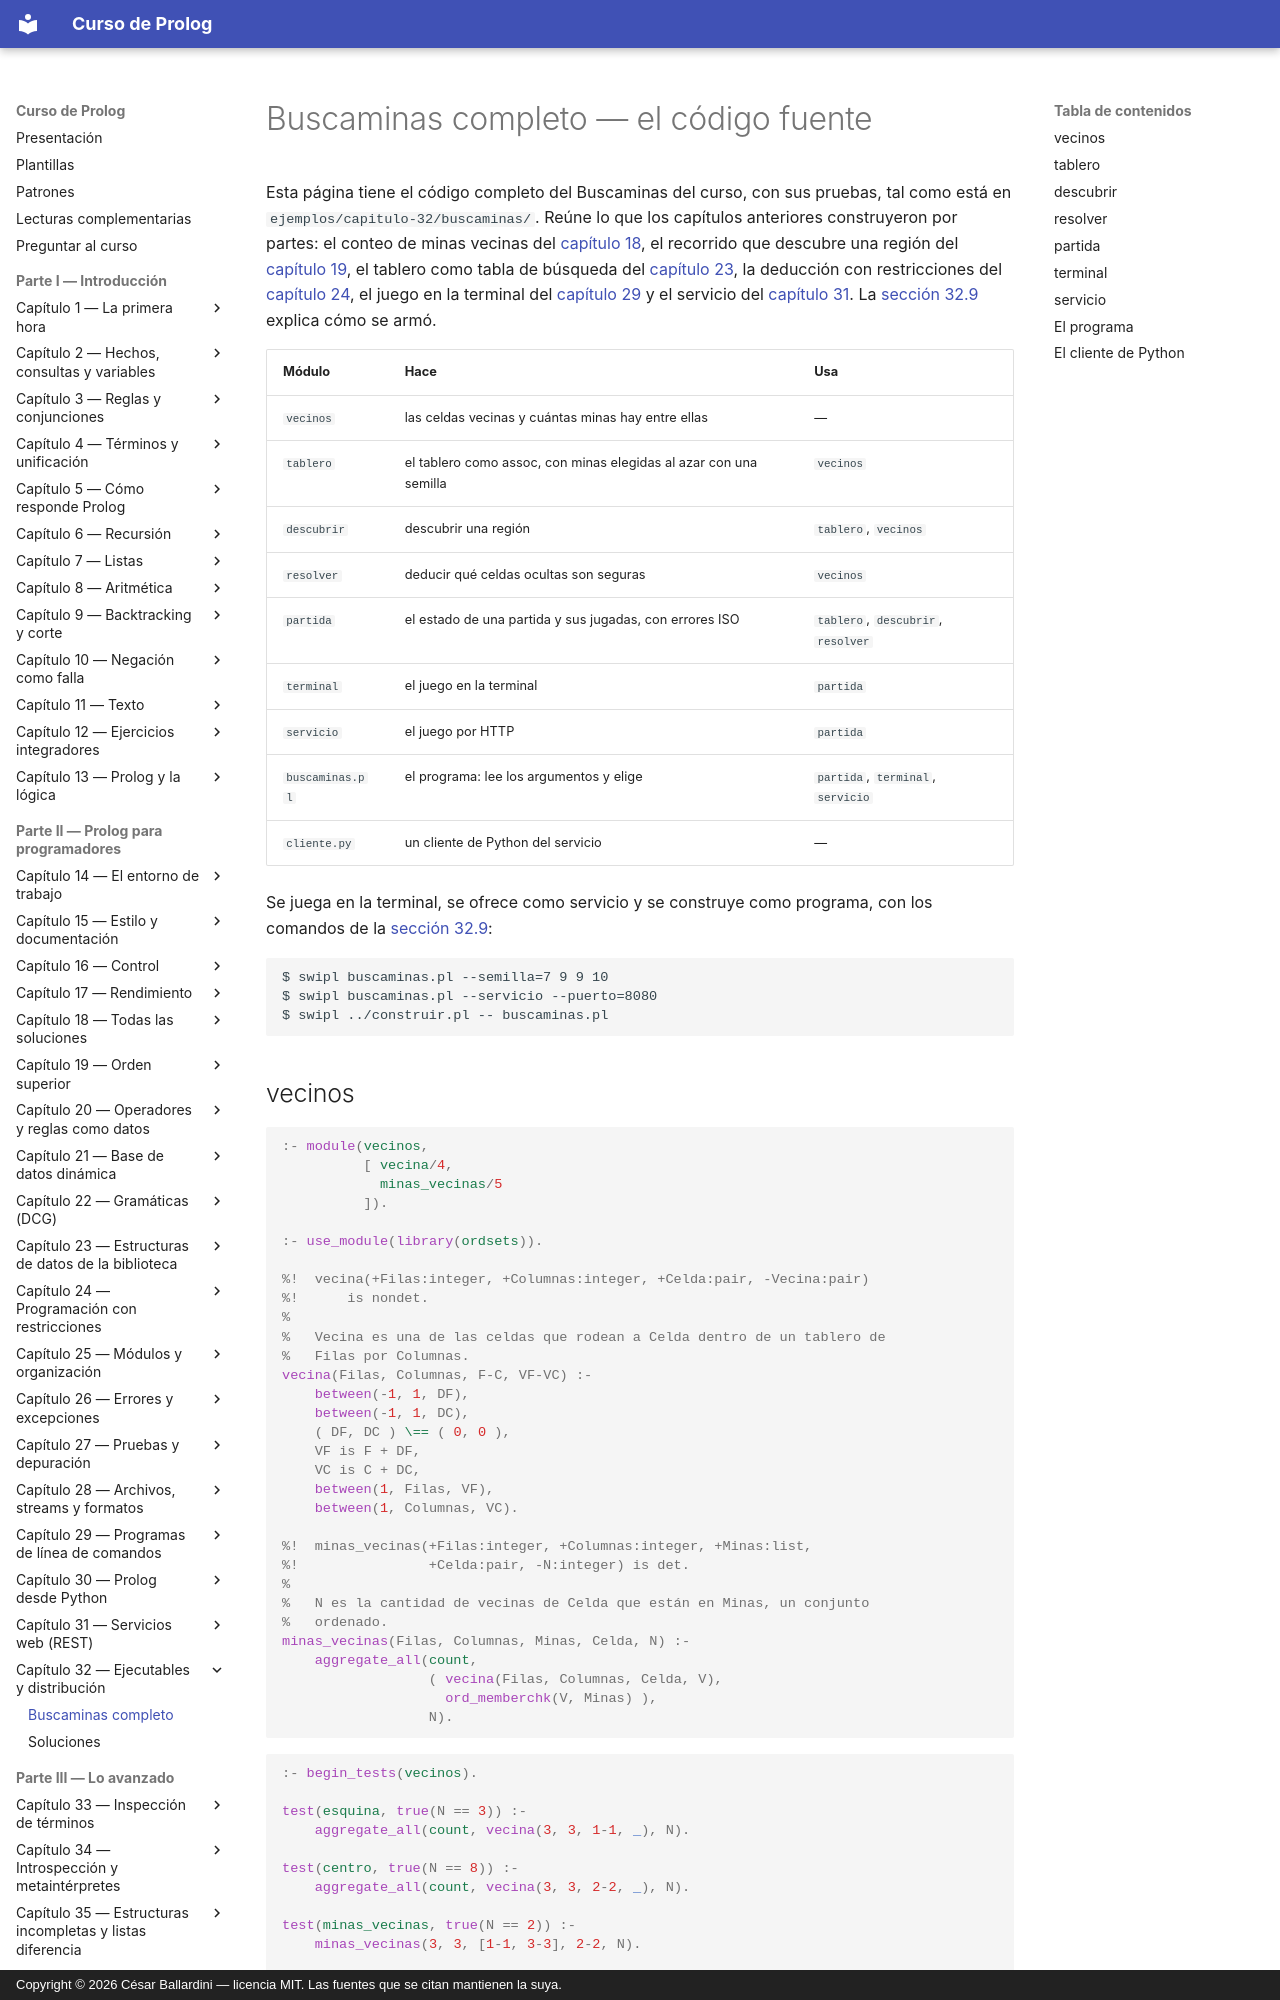

repository: CesarBallardini/curso-de-prolog · page: capitulo-32-ejecutables-y-distribucion/buscaminas/index.html · generator: mkdocs · copyright: Copyright © 2026 César Ballardini — licencia MIT. Las fuentes que se citan mantienen la suya.

# Buscaminas completo — el código fuente

Esta página tiene el código completo del Buscaminas del curso, con sus
pruebas, tal como está en `ejemplos/capitulo-32/buscaminas/`. Reúne lo que
los capítulos anteriores construyeron por partes: el conteo de minas vecinas
del [capítulo 18](../capitulo-18-todas-las-soluciones/index.md), el recorrido que descubre una región del
[capítulo 19](../capitulo-19-orden-superior/index.md), el tablero como tabla de búsqueda del [capítulo 23](../capitulo-23-estructuras-de-datos-de-la-biblioteca/index.md),
la deducción con restricciones del [capítulo 24](../capitulo-24-programacion-con-restricciones/index.md), el juego en la terminal del
[capítulo 29](../capitulo-29-programas-de-linea-de-comandos/index.md) y el servicio del [capítulo 31](../capitulo-31-servicios-web-rest/index.md). La
[sección 32.9](index.md#329-buscaminas-completo) explica cómo se armó.

| Módulo | Hace | Usa |
|---|---|---|
| `vecinos` | las celdas vecinas y cuántas minas hay entre ellas | — |
| `tablero` | el tablero como assoc, con minas elegidas al azar con una semilla | `vecinos` |
| `descubrir` | descubrir una región | `tablero`, `vecinos` |
| `resolver` | deducir qué celdas ocultas son seguras | `vecinos` |
| `partida` | el estado de una partida y sus jugadas, con errores ISO | `tablero`, `descubrir`, `resolver` |
| `terminal` | el juego en la terminal | `partida` |
| `servicio` | el juego por HTTP | `partida` |
| `buscaminas.pl` | el programa: lee los argumentos y elige | `partida`, `terminal`, `servicio` |
| `cliente.py` | un cliente de Python del servicio | — |

Se juega en la terminal, se ofrece como servicio y se construye como
programa, con los comandos de la [sección 32.9](index.md#329-buscaminas-completo):

```text
$ swipl buscaminas.pl --semilla=7 9 9 10
$ swipl buscaminas.pl --servicio --puerto=8080
$ swipl ../construir.pl -- buscaminas.pl
```

## vecinos

<!-- ejemplo: capitulo-32/buscaminas/vecinos.pl -->
```prolog
:- module(vecinos,
          [ vecina/4,
            minas_vecinas/5
          ]).

:- use_module(library(ordsets)).

%!  vecina(+Filas:integer, +Columnas:integer, +Celda:pair, -Vecina:pair)
%!      is nondet.
%
%   Vecina es una de las celdas que rodean a Celda dentro de un tablero de
%   Filas por Columnas.
vecina(Filas, Columnas, F-C, VF-VC) :-
    between(-1, 1, DF),
    between(-1, 1, DC),
    ( DF, DC ) \== ( 0, 0 ),
    VF is F + DF,
    VC is C + DC,
    between(1, Filas, VF),
    between(1, Columnas, VC).

%!  minas_vecinas(+Filas:integer, +Columnas:integer, +Minas:list,
%!                +Celda:pair, -N:integer) is det.
%
%   N es la cantidad de vecinas de Celda que están en Minas, un conjunto
%   ordenado.
minas_vecinas(Filas, Columnas, Minas, Celda, N) :-
    aggregate_all(count,
                  ( vecina(Filas, Columnas, Celda, V),
                    ord_memberchk(V, Minas) ),
                  N).
```

<!-- ejemplo: capitulo-32/buscaminas/vecinos.plt -->
```prolog
:- begin_tests(vecinos).

test(esquina, true(N == 3)) :-
    aggregate_all(count, vecina(3, 3, 1-1, _), N).

test(centro, true(N == 8)) :-
    aggregate_all(count, vecina(3, 3, 2-2, _), N).

test(minas_vecinas, true(N == 2)) :-
    minas_vecinas(3, 3, [1-1, 3-3], 2-2, N).

:- end_tests(vecinos).
```
